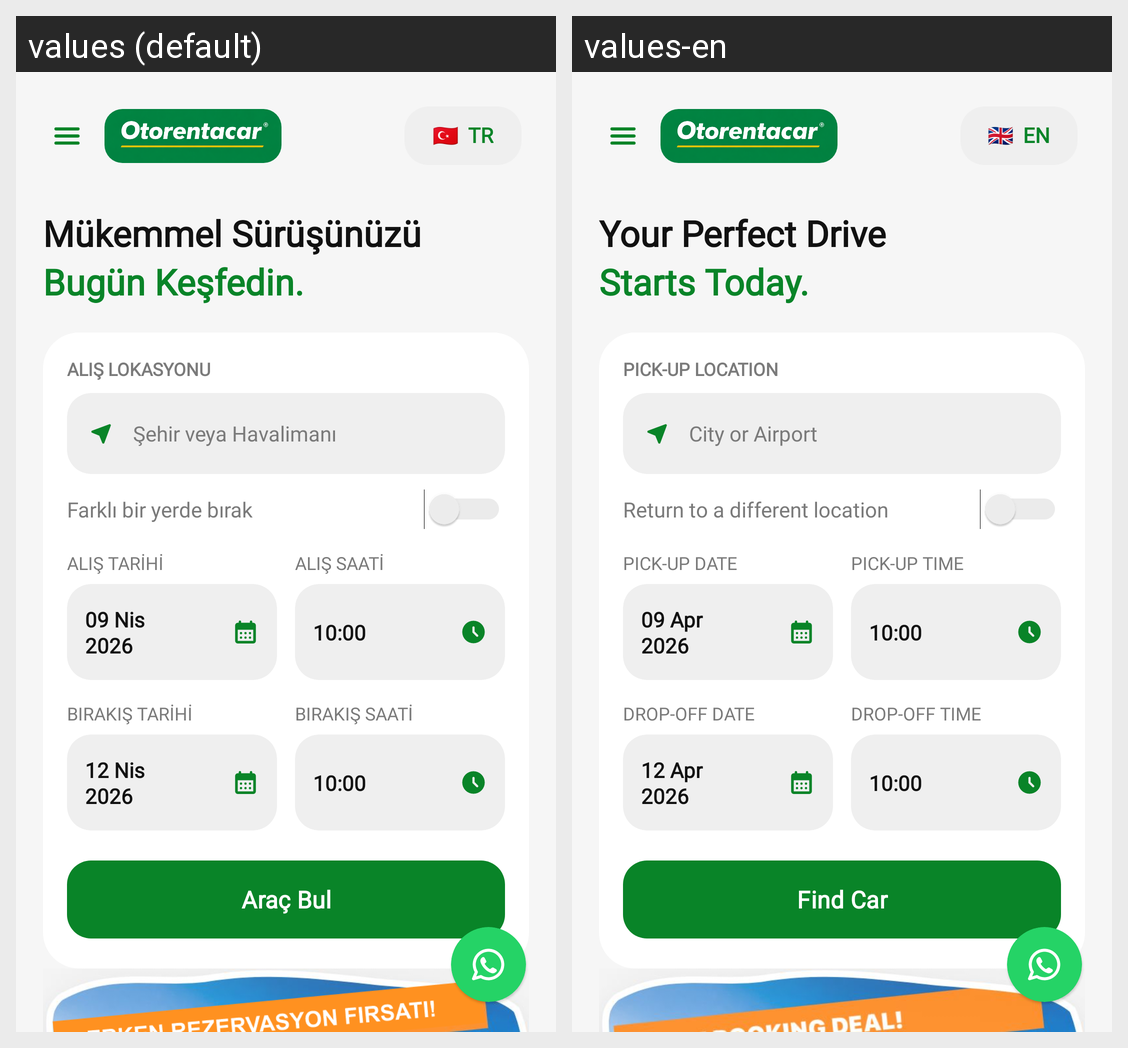

Locale-by-locale string values for the Android screen shown in this grid:
Android screen res/layout/fragment_home.xml rendered under 2 locales, left to right: values (default), values-en. Device: Nexus 5 (rendered at 1080×1920; each locale shown at half size, 540×960, under a caption strip naming it); theme Theme.OtoRentACar.
Strings drawn on this screen, with the default value and each locale's value (text and hints the layout hard-codes, and strings that could not be matched under every locale, appear in the picture but are not listed):

home_title_line_1
  values: Mükemmel Sürüşünüzü
  values-en: Your Perfect Drive

home_title_line_2
  values: Bugün Keşfedin.
  values-en: Starts Today.

pickup_location
  values: ALIŞ LOKASYONU
  values-en: PICK-UP LOCATION

location_hint
  values: Şehir veya Havalimanı
  values-en: City or Airport

different_dropoff
  values: Farklı bir yerde bırak
  values-en: Return to a different location

pickup_date
  values: ALIŞ TARİHİ
  values-en: PICK-UP DATE

pickup_date_card_placeholder
  values: 09 Nis
      2026
  values-en: 09 Apr
      2026

pickup_time
  values: ALIŞ SAATİ
  values-en: PICK-UP TIME

dropoff_date
  values: BIRAKIŞ TARİHİ
  values-en: DROP-OFF DATE

dropoff_date_card_placeholder
  values: 12 Nis
      2026
  values-en: 12 Apr
      2026

dropoff_time
  values: BIRAKIŞ SAATİ
  values-en: DROP-OFF TIME

find_car
  values: Araç Bul
  values-en: Find Car

language_flag
  values: 🇹🇷
  values-en: 🇬🇧

language_code
  values: TR
  values-en: EN
